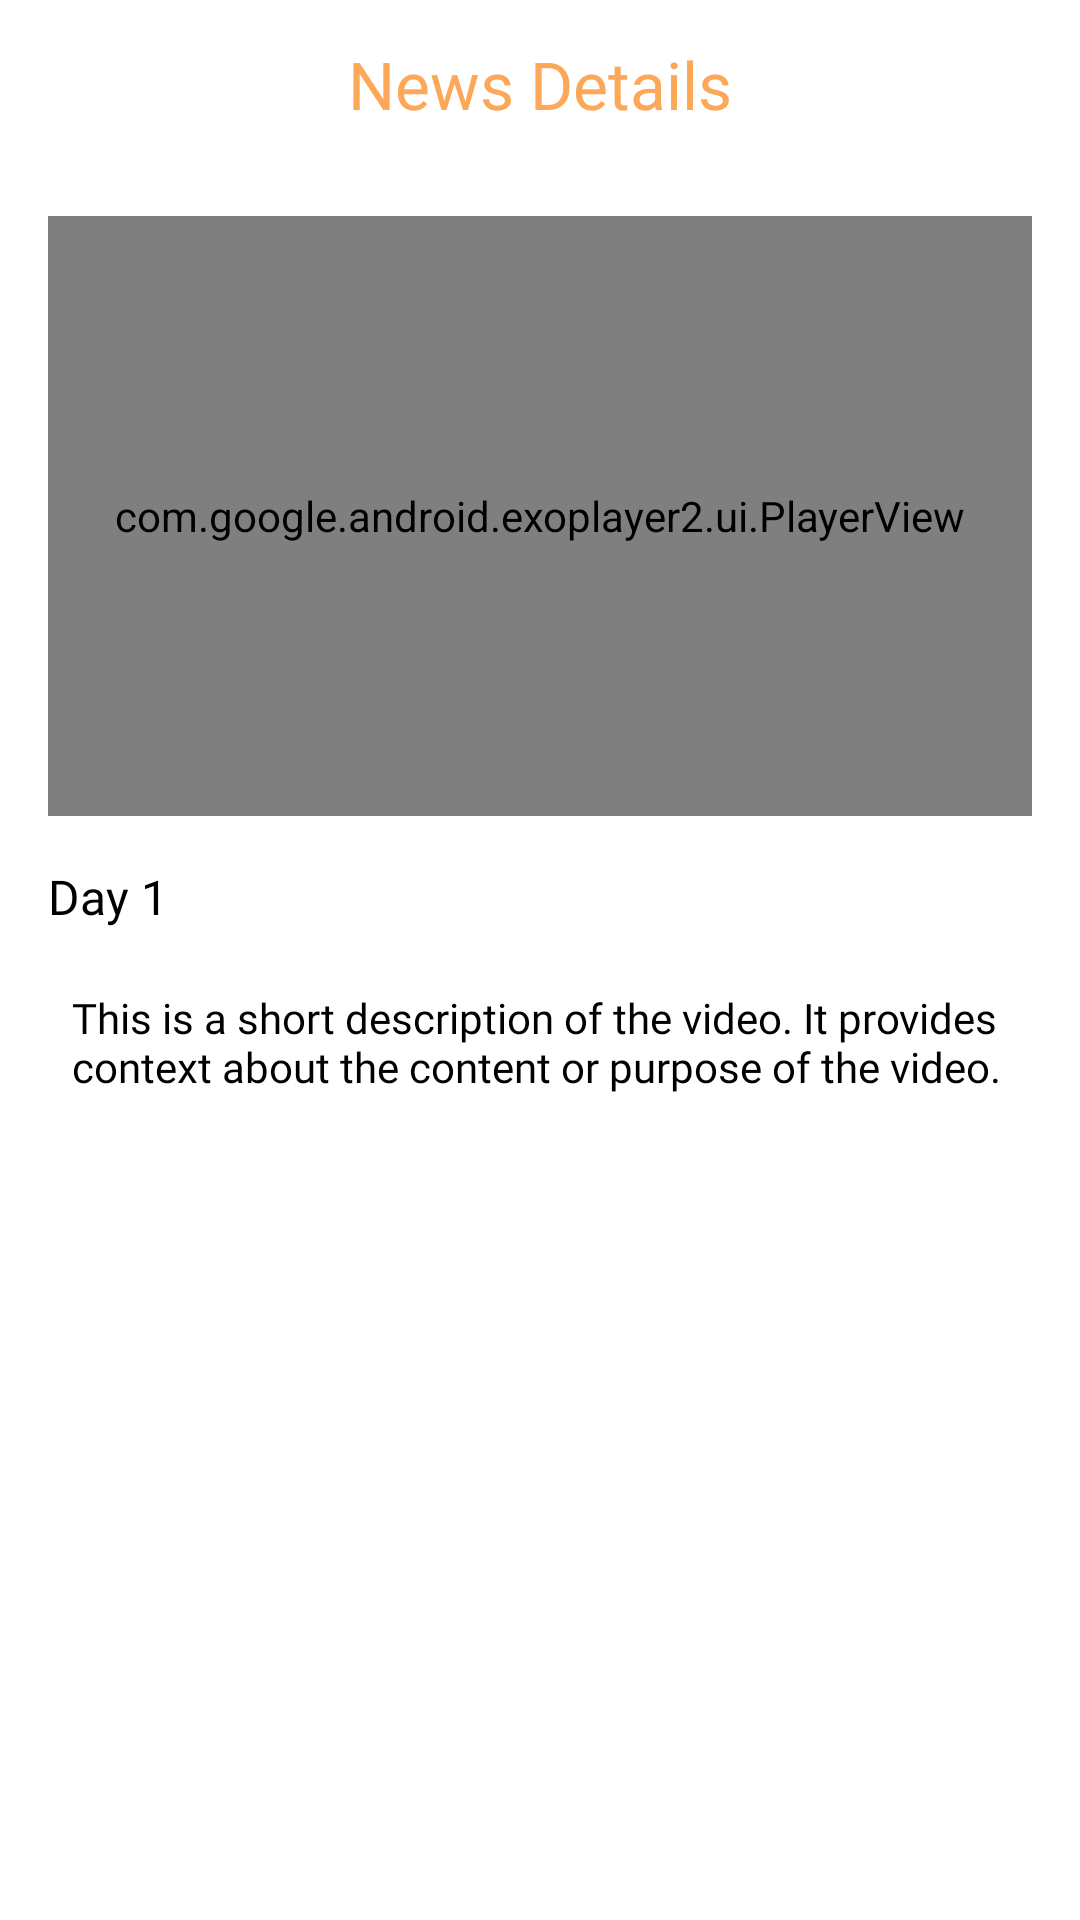

The Android layout XML behind this screen, and the referenced resources:
<!-- AndroidManifest.xml: application theme Theme.AthlitecsApp -->
<!-- res/layout/fragment_three_hundred_lists.xml -->
<?xml version="1.0" encoding="utf-8"?>
<androidx.constraintlayout.widget.ConstraintLayout xmlns:android="http://schemas.android.com/apk/res/android"
    xmlns:app="http://schemas.android.com/apk/res-auto"
    xmlns:tools="http://schemas.android.com/tools"
    android:layout_width="match_parent"
    android:layout_height="match_parent"
    android:background="@color/white">



    
    <LinearLayout
        android:id="@+id/topSection"
        android:layout_width="match_parent"
        android:layout_height="wrap_content"
        android:orientation="vertical"
        android:padding="16dp"
        app:layout_constraintEnd_toEndOf="parent"
        app:layout_constraintStart_toStartOf="parent"
        app:layout_constraintTop_toBottomOf="@+id/appBarLayout">

        
        <com.google.android.exoplayer2.ui.PlayerView
            android:id="@+id/playerView"
            android:layout_width="match_parent"
            android:layout_height="200dp"
            android:layout_marginBottom="16dp" />

        <ImageView
            android:id="@+id/imageView"
            android:layout_width="match_parent"
            android:layout_height="200dp"
            android:layout_marginBottom="16dp"
            android:visibility="gone" />


        
        <TextView
            android:id="@+id/dayTextView"
            android:layout_width="wrap_content"
            android:layout_height="wrap_content"
            android:layout_marginBottom="12dp"
            android:fontFamily="@font/medium"
            android:text="Day 1"
            android:textColor="@color/black"
            android:textSize="16sp" />

        
        <ScrollView
            android:id="@+id/descriptionScrollView"
            android:layout_width="match_parent"
            android:layout_height="100dp">

            <TextView
                android:id="@+id/descriptionTextView"
                android:layout_width="match_parent"
                android:layout_height="wrap_content"
                android:fontFamily="@font/medium"
                android:padding="8dp"
                android:text="This is a short description of the video. It provides context about the content or purpose of the video."
                android:textColor="@color/black"
                android:textSize="14sp" />
        </ScrollView>
    </LinearLayout>

    
    <LinearLayout
        android:id="@+id/bottomSection"
        android:layout_width="match_parent"
        android:layout_height="0dp"
        android:background="@color/white"
        android:orientation="vertical"
        app:layout_constraintBottom_toBottomOf="parent"
        app:layout_constraintEnd_toEndOf="parent"
        app:layout_constraintStart_toStartOf="parent"
        app:layout_constraintTop_toBottomOf="@+id/topSection">

        <androidx.recyclerview.widget.RecyclerView
            android:id="@+id/recyclerViewTiniklingList"
            android:layout_width="match_parent"
            android:layout_height="match_parent"
            tools:listitem="@layout/item_tinikling" />

    </LinearLayout>
    <TextView
        android:id="@+id/timerTextView"
        android:layout_width="wrap_content"
        android:layout_height="wrap_content"
        android:layout_marginBottom="50dp"
        android:gravity="center"
        android:text="00:00"
        android:visibility="gone"
        android:textColor="@android:color/black"
        android:textSize="24sp"
        android:textStyle="bold"
        app:layout_constraintBottom_toBottomOf="@+id/topSection"
        app:layout_constraintEnd_toEndOf="parent"
        app:layout_constraintHorizontal_bias="0.5"
        app:layout_constraintStart_toStartOf="parent" />
    <com.google.android.material.appbar.AppBarLayout
        android:id="@+id/appBarLayout"
        android:backgroundTint="@color/white"
        android:layout_width="match_parent"
        android:layout_height="wrap_content"
        app:layout_constraintEnd_toEndOf="parent"
        app:layout_constraintStart_toStartOf="parent"
        app:layout_constraintTop_toTopOf="parent">

        <androidx.appcompat.widget.Toolbar
            android:id="@+id/toolbar"
            android:layout_width="match_parent"
            android:layout_height="match_parent"
            app:popupTheme="@style/ThemeOverlay.AppCompat.Light" >

            <com.google.android.material.textview.MaterialTextView
                android:id="@+id/titleTextView"
                android:layout_width="wrap_content"
                android:layout_height="wrap_content"
                android:layout_gravity="center"
                android:textColor="@color/btn_bg"
                android:text="News Details"
                android:textSize="22sp"
                android:fontFamily="@font/roboto_bold"/>

            <ImageButton
                android:id="@+id/backArrow"
                android:layout_width="wrap_content"
                android:layout_height="wrap_content"
                android:src="@drawable/back_arrow"
                android:background="@android:color/transparent" />

        </androidx.appcompat.widget.Toolbar>

    </com.google.android.material.appbar.AppBarLayout>

</androidx.constraintlayout.widget.ConstraintLayout>
<!-- res/layout/item_tinikling.xml (included above) -->
<androidx.cardview.widget.CardView
    xmlns:android="http://schemas.android.com/apk/res/android"
    xmlns:app="http://schemas.android.com/apk/res-auto"
    android:layout_width="match_parent"
    android:layout_height="wrap_content"
    android:layout_margin="8dp"
    app:cardCornerRadius="8dp"
    app:cardElevation="4dp">

    <androidx.constraintlayout.widget.ConstraintLayout
        android:layout_width="match_parent"
        android:layout_height="wrap_content"
        android:padding="16dp">

        <TextView
            android:id="@+id/textViewTitle"
            android:layout_width="0dp"
            android:fontFamily="@font/bold"
            android:layout_height="wrap_content"
            android:text="Title"
            android:textSize="16sp"
            app:layout_constraintTop_toTopOf="parent"
            app:layout_constraintStart_toStartOf="parent"
            app:layout_constraintEnd_toEndOf="parent" />

        <TextView
            android:id="@+id/textViewShortDesc"
            android:layout_width="0dp"
            android:fontFamily="@font/regular"
            android:layout_height="wrap_content"
            android:text="Short Description"
            android:textSize="14sp"
            android:maxLines="1"
            android:ellipsize="end"
            app:layout_constraintTop_toBottomOf="@id/textViewTitle"
            app:layout_constraintStart_toStartOf="parent"
            app:layout_constraintEnd_toEndOf="parent" />

    </androidx.constraintlayout.widget.ConstraintLayout>
</androidx.cardview.widget.CardView>
<!-- resources referenced by this layout -->
<resources>
  <color name="black">#FF000000</color>
  <color name="btn_bg">#FDA758</color>
  <color name="white">#FFFFFFFF</color>
  <style name="Theme.AthlitecsApp" parent="Theme.MaterialComponents.Light.NoActionBar">
          
          <item name="colorPrimary">@color/purple_500</item>
          <item name="colorPrimaryVariant">@color/purple_700</item>
          <item name="colorOnPrimary">@color/white</item>
          
          <item name="colorSecondary">@color/teal_200</item>
          <item name="colorSecondaryVariant">@color/teal_700</item>
          <item name="colorOnSecondary">@color/black</item>
          
          <item name="android:statusBarColor">?attr/colorPrimaryVariant</item>
          
  
      </style>
  <color name="purple_500">#FF6200EE</color>
  <color name="purple_700">#FF3700B3</color>
  <color name="teal_200">#FF03DAC5</color>
  <color name="teal_700">#FF018786</color>
</resources>
